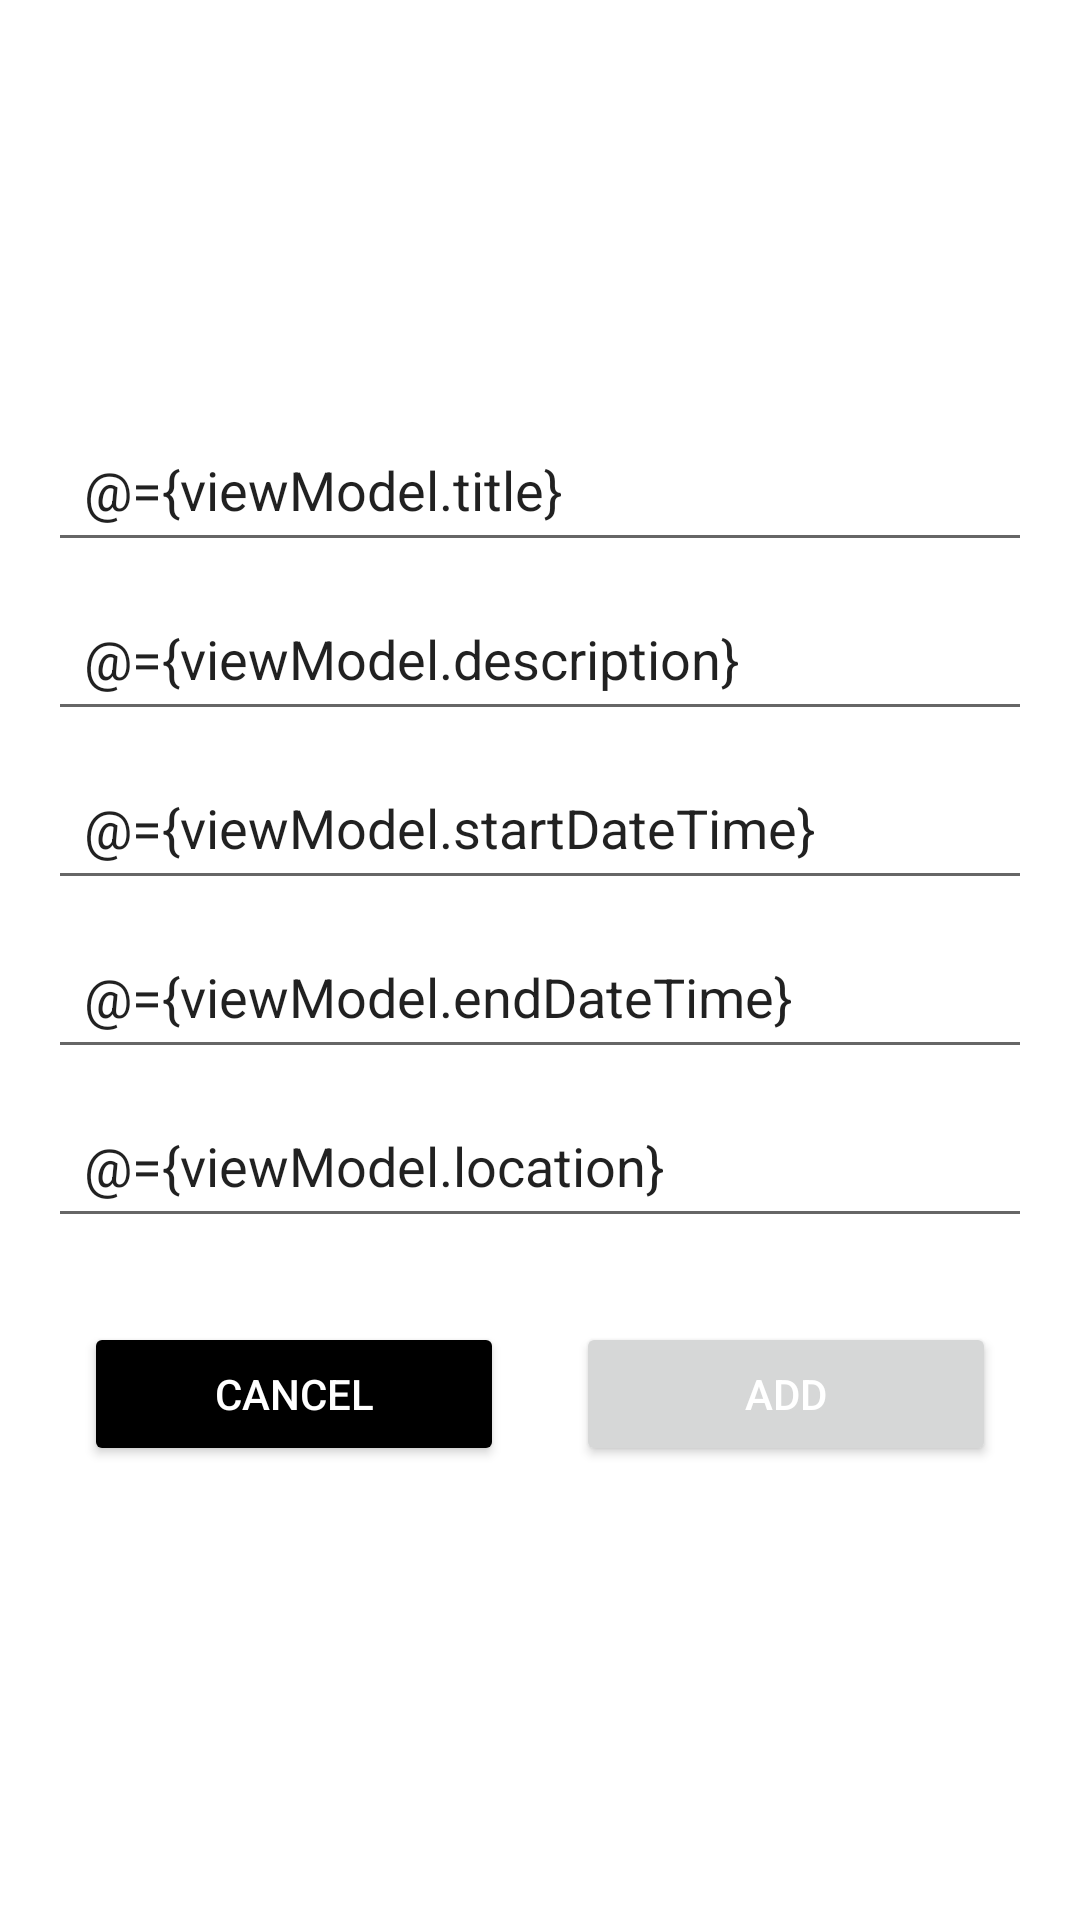

Produce the Android XML layout that renders to this screen, including the resource entries it uses.
<!-- AndroidManifest.xml: application theme Theme.MVVM -->
<!-- res/layout/fragment_add_event.xml -->
<layout xmlns:android="http://schemas.android.com/apk/res/android"
    xmlns:tools="http://schemas.android.com/tools">

    <data>
        <variable
            name="viewModel"
            type="com.himanshu.mvvm.ui.home.events.EventViewModel" />
    </data>

    <androidx.coordinatorlayout.widget.CoordinatorLayout
        android:id="@+id/addEventLayout"
        android:layout_width="match_parent"
        android:layout_height="match_parent"
        tools:context=".ui.home.events.AddEvent"
        >
        <LinearLayout
            android:layout_width="match_parent"
            android:layout_height="match_parent"
            android:orientation="vertical"
            android:padding="16dp"
            android:gravity="center">

            <EditText
                android:id="@+id/titleEditText"
                android:layout_width="match_parent"
                android:layout_height="wrap_content"
                android:hint="Title"
                android:text="@={viewModel.title}"
                android:padding="12dp"
                android:layout_marginBottom="8dp" />

            <EditText
                android:text="@={viewModel.description}"
                android:id="@+id/descriptionEditText"
                android:layout_width="match_parent"
                android:layout_height="wrap_content"
                android:hint="Description"
                android:padding="12dp"
                android:layout_marginBottom="8dp" />

            <EditText
                android:text="@={viewModel.startDateTime}"
                android:id="@+id/startDateTimeEditText"
                android:focusable="false"
                android:layout_width="match_parent"
                android:layout_height="wrap_content"
                android:hint="Start Date and Time"
                android:padding="12dp"
                android:layout_marginBottom="8dp" />

            <EditText
                android:text="@={viewModel.endDateTime}"
                android:id="@+id/endDateTimeEditText"
                android:focusable="false"
                android:layout_width="match_parent"
                android:layout_height="wrap_content"
                android:hint="End Date and Time"
                android:padding="12dp"
                android:layout_marginBottom="8dp" />

            <EditText
                android:text="@={viewModel.location}"
                android:id="@+id/locationEditText"
                android:layout_width="match_parent"
                android:layout_height="wrap_content"
                android:hint="Location"
                android:padding="12dp"
                android:layout_marginBottom="16dp" />

            <LinearLayout
                android:layout_width="match_parent"
                android:layout_height="wrap_content"
                android:orientation="horizontal"
                android:gravity="center">


                <Button
                    android:id="@+id/cancelButton"
                    android:layout_width="0dp"
                    android:layout_height="wrap_content"
                    android:layout_weight="1"
                    android:text="Cancel"
                    android:onClick="@{viewModel::goBack}"
                    android:backgroundTint="@color/black"
                    android:textColor="@color/white"
                    android:layout_marginStart="8dp"
                    android:layout_margin="12dp" />


                <Button
                    android:id="@+id/addButton"
                    android:layout_width="0dp"
                    android:layout_height="wrap_content"
                    android:layout_weight="1"
                    android:text="Add"
                    android:onClick="@{viewModel::addEvent}"
                    android:textColor="@color/white"
                    android:layout_marginEnd="8dp"
                    android:layout_margin="12dp" />


            </LinearLayout>

        </LinearLayout>
        <com.google.android.material.progressindicator.CircularProgressIndicator
            android:id="@+id/progressBarEvent"
            android:visibility="gone"
            android:layout_width="wrap_content"
            android:layout_height="wrap_content"
            android:layout_gravity="center"
            />
    </androidx.coordinatorlayout.widget.CoordinatorLayout>
</layout>
<!-- resources referenced by this layout -->
<resources>
  <style name="Theme.MVVM" parent="Theme.MaterialComponents.DayNight.NoActionBar">
          
          <item name="colorPrimary">@color/purple_500</item>
          <item name="colorPrimaryVariant">@color/purple_700</item>
          <item name="colorOnPrimary">@color/white</item>
          
          <item name="colorSecondary">@color/teal_200</item>
          <item name="colorSecondaryVariant">@color/teal_700</item>
          <item name="colorOnSecondary">@color/black</item>
          
          <item name="android:statusBarColor">?attr/colorPrimaryVariant</item>
          
      </style>
  <!-- not gathered from this repository: default colours our renderer supplied (Android Studio template values) -->
  <color name="purple_500">#FF6200EE</color>
  <color name="purple_700">#FF3700B3</color>
  <color name="teal_200">#FF03DAC5</color>
  <color name="teal_700">#FF018786</color>
  <color name="black">#FF000000</color>
  <color name="white">#FFFFFFFF</color>
</resources>
